Photos from the image-classification dataset "data" in the GitHub repository DeepLearner7/Hand-Gesture-Recognition. Its 3 classes are: closed hand, one finger, open palm.

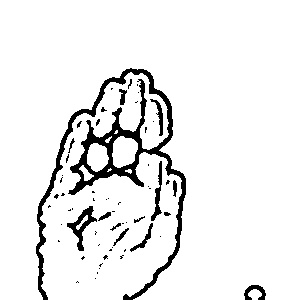
Label: open palm

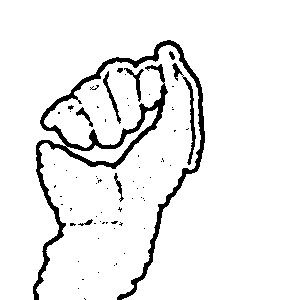
Label: closed hand

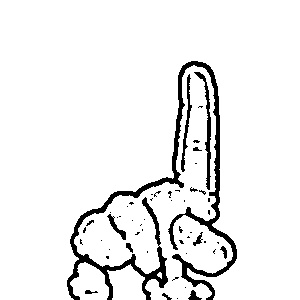
Label: one finger

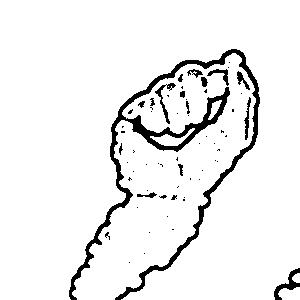
Label: closed hand

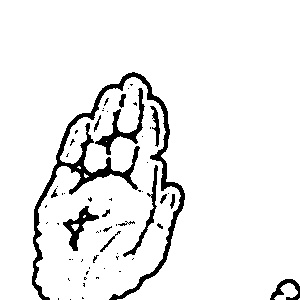
Label: open palm

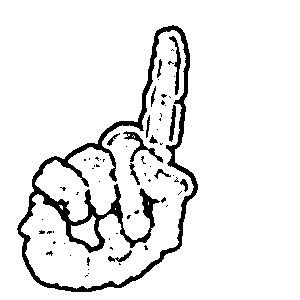
Label: one finger
